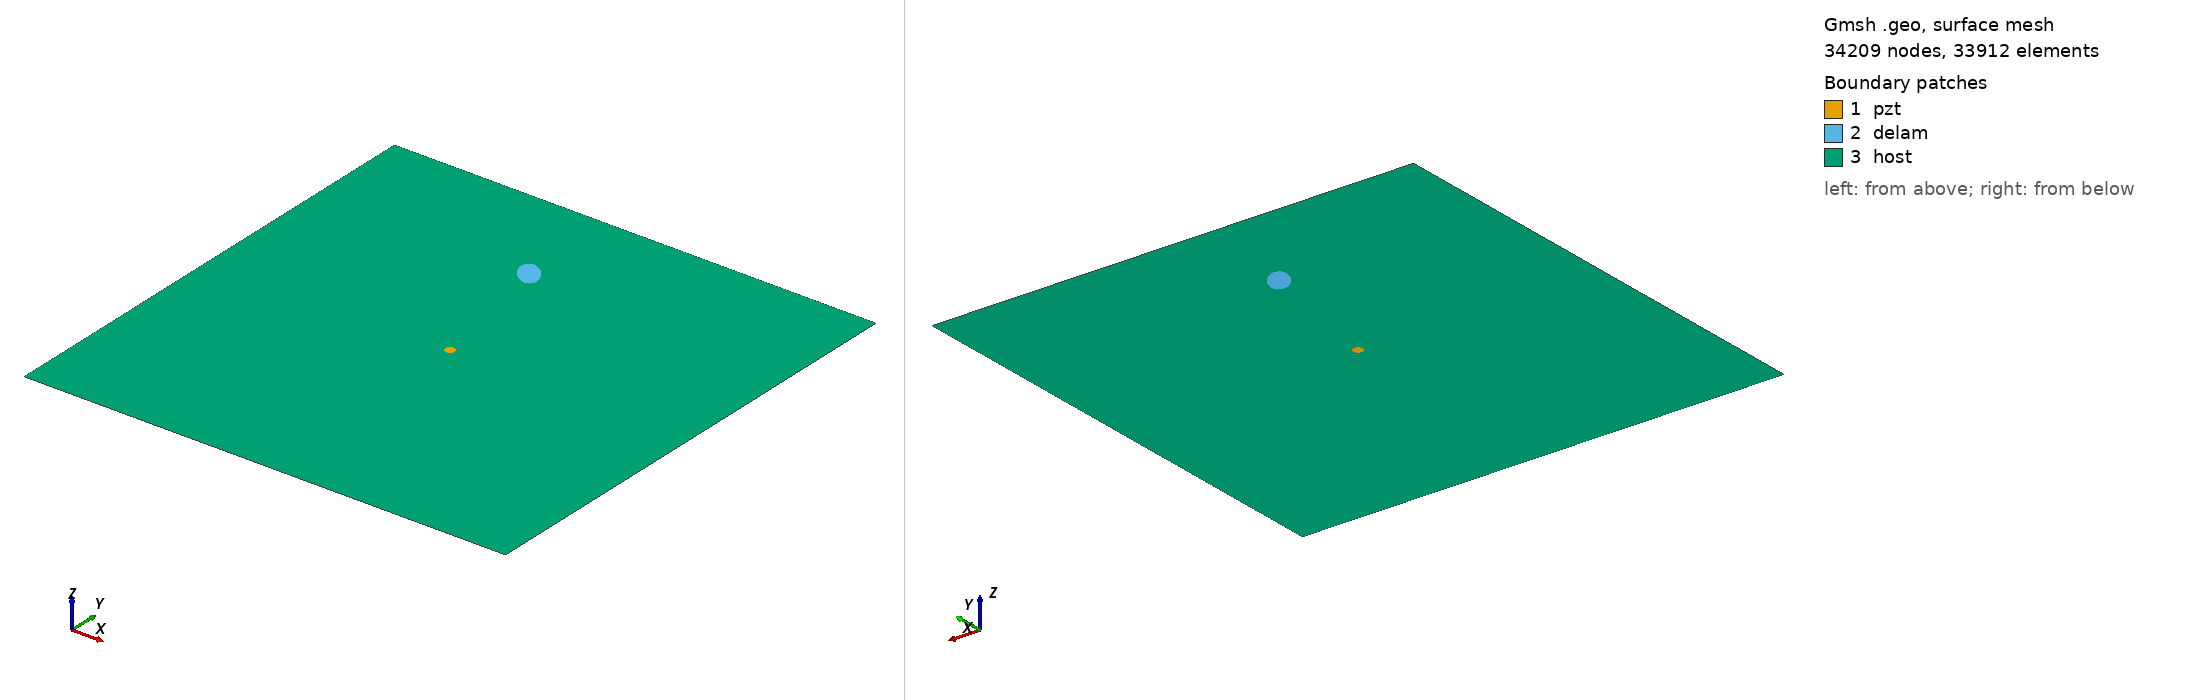

Gmsh geometry script, surface-meshed: 34209 nodes, 33912 surface elements. Boundary patches (legend numbers): 1 pzt, 2 delam, 3 host. Left view from above one corner, right view from below the opposite corner. Legend entries are the model's physical surfaces. The drawing asked Gmsh for element sizes between 1% and 20% of the model's largest extent; the script's own settings can give other sizes.

=== m1_rand_single_delam_450.geo (drawn) ===
SetFactory("OpenCASCADE");
L=0.500000; 
W=0.500000; 
a=0.017044; 
b=0.009985; 
x=0.221846; 
y=0.393331; 
alpha=0.716602 *Pi; 
r=0.005000; 
xpzt=0.250000; 
ypzt=0.250000; 
//+
Point(1) = {0, 0, 0, 1.0};
//+
Point(2) = {L, 0, 0, 1.0};
//+
Point(3) = {L, W, 0, 1.0};
//+
Point(4) = {0, W, 0, 1.0};
//+
Line(1) = {1, 2};
//+
Line(2) = {2, 3};
//+
Line(3) = {3, 4};
//+
Line(4) = {4, 1};
//+
Circle(5) = {xpzt, ypzt, -0, r, 0, 2*Pi};
//+
Ellipse(6) = {x, y, -0, a, b, 0, 2*Pi};
//+
Rotate {{0, 0, 1}, {x, y, 0}, alpha} {
  Curve{6}; 
}
//+
Curve Loop(1) = {4, 1, 2, 3};
//+
Curve Loop(2) = {6};
//+
Curve Loop(3) = {5};
//+
Curve Loop(4) = {6};
//+
Curve Loop(5) = {5};
//+
Plane Surface(1) = {5};
//+
Plane Surface(2) = {4};
//+
Plane Surface(3) = {1, 2, 3};
//+
Point(9) = {xpzt, ypzt, 0, 1.0};
//+
Point{9} In Surface {1};// mesh node at centre of pzt
//+
Physical Surface("pzt") = {1};
//+
Physical Surface("delam") = {2};
//+
Physical Surface("host") = {3};

Mesh.Algorithm = 6; // Frontal
Mesh.CharacteristicLengthFactor = 0.068000;
Mesh.CharacteristicLengthMin = 0.001000;
Mesh.CharacteristicLengthMax = 0.200000;
Mesh.RecombineAll = 1; // Apply recombination algorithm
Mesh.SubdivisionAlgorithm = 1; // 1: all quadrangles
Mesh.Smoothing = 1;
